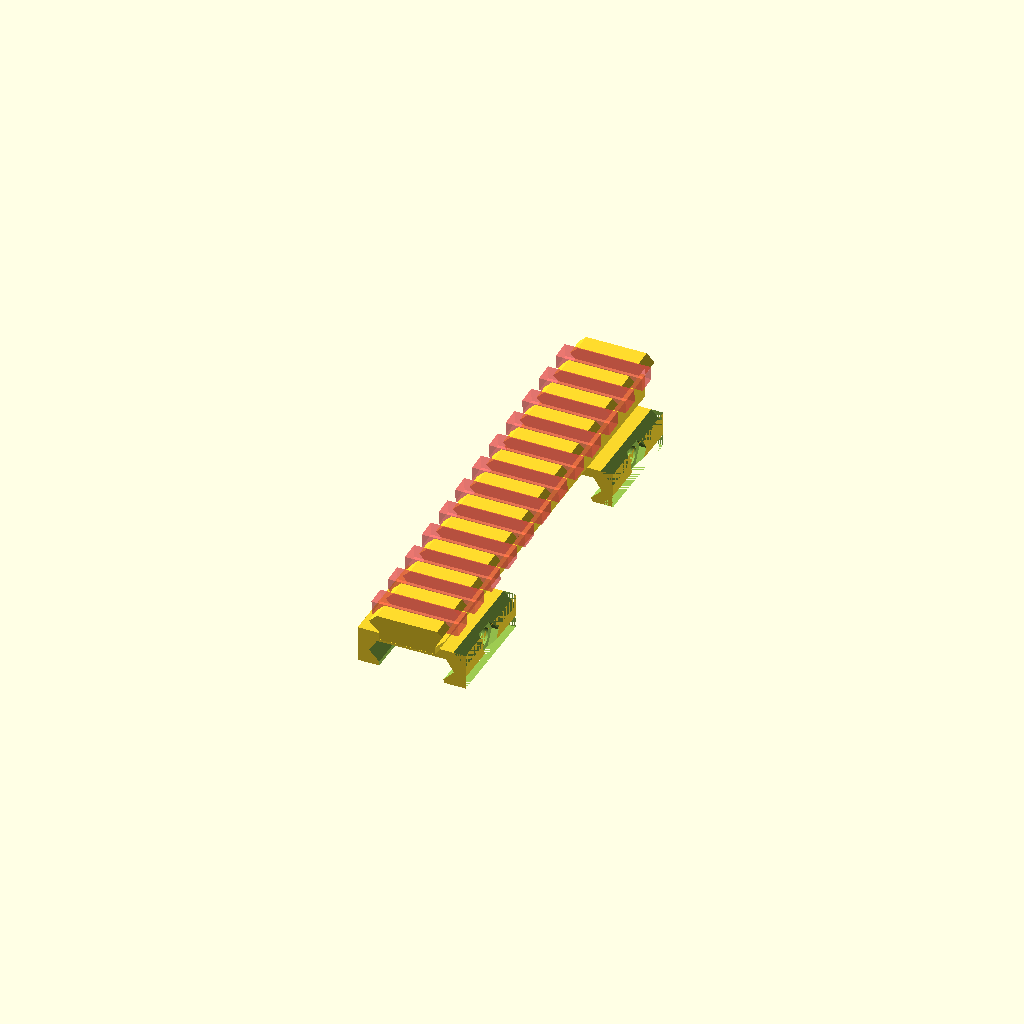
Cell 1: the model at its default parameters.
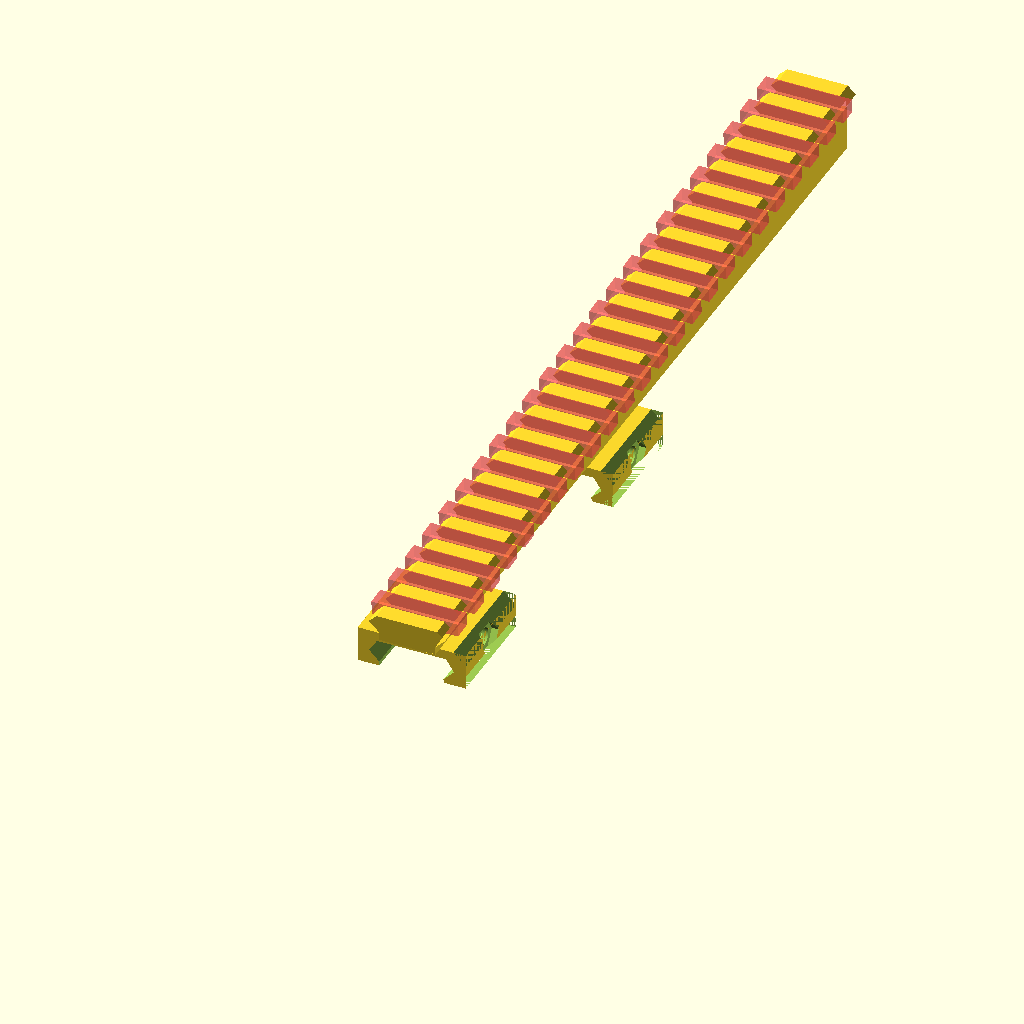
Cell 2: segments = 24 (everything else at default).
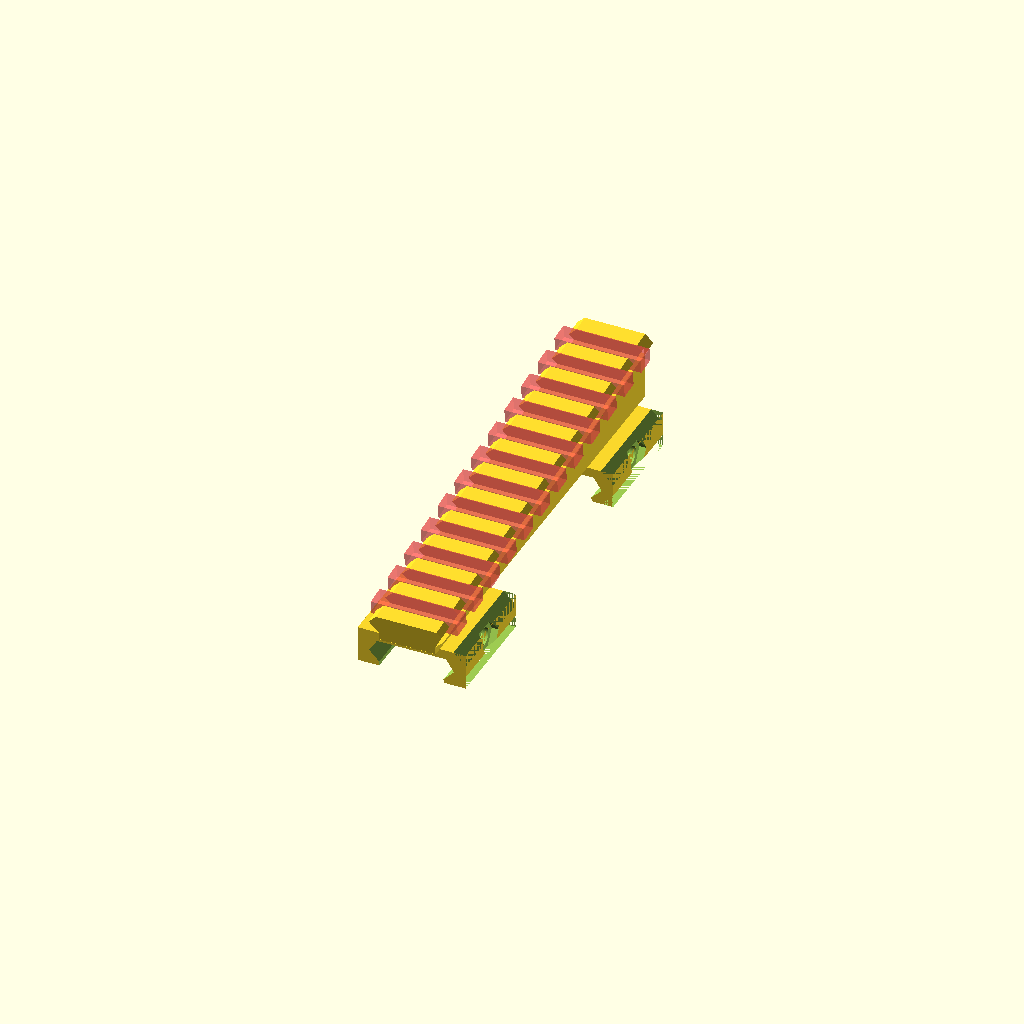
Cell 3: degree = 6 (everything else at default).
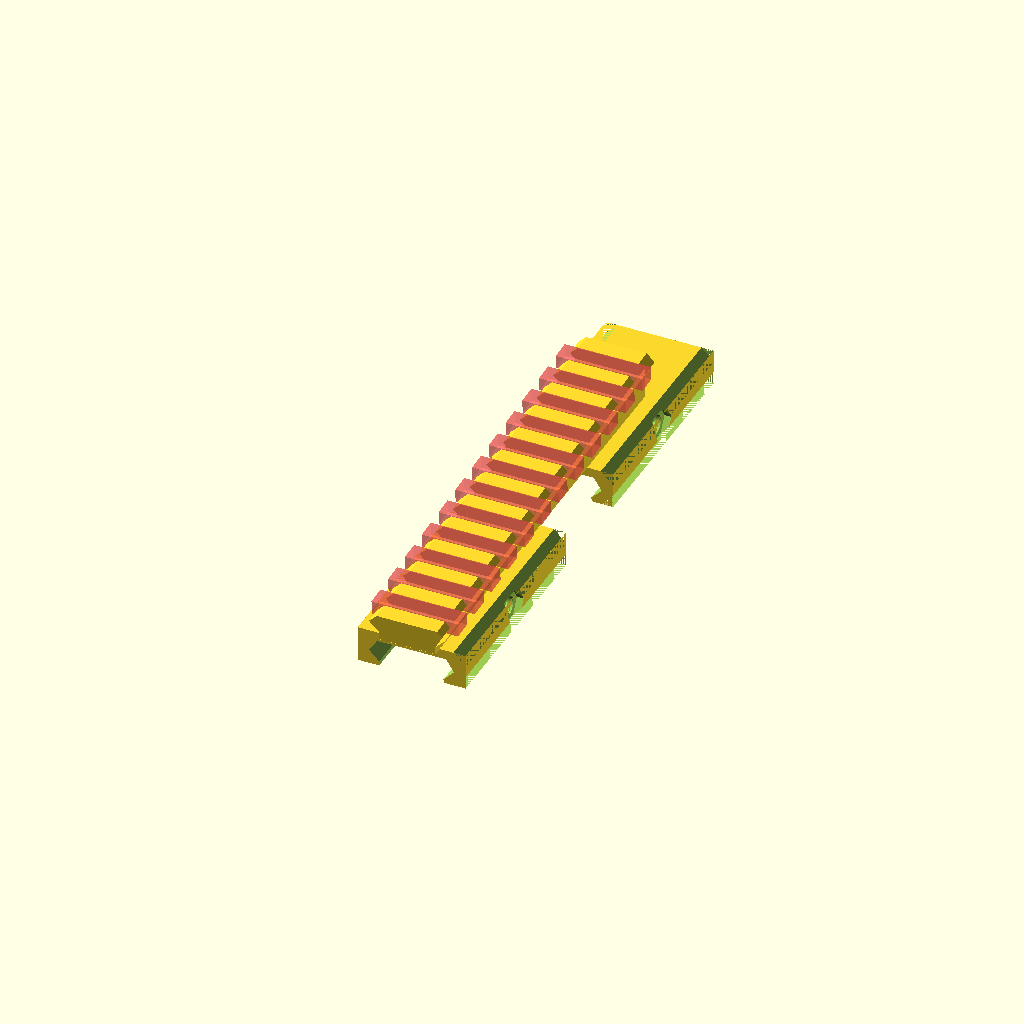
Cell 4: holder_len = 60 (everything else at default).
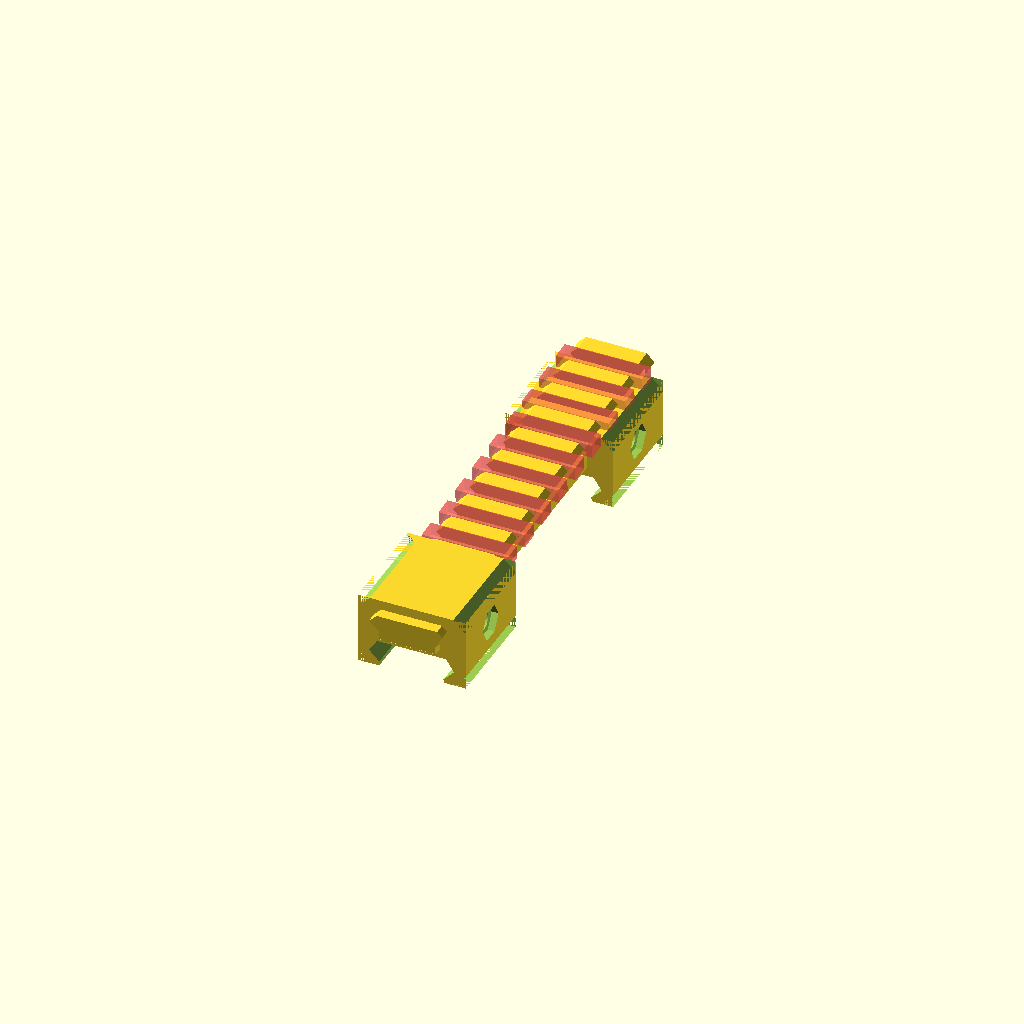
Cell 5: the same model with holder_height = 20.
All cells are drawn from one camera (rotation 55°, 0°, 25°, orthographic, colour scheme Cornfield), so only the parameter changes between them.
OpenSCAD source file inputs/thingiverse/files/thing-3921418/files/HHA-Optimizer-Rail.scad:
segments        = 12;    
laenge          = 10.0076 * (0.5 + segments);
degree          = 3;
gap             = 1.2;
holder_len      = 30;
holder_height   = 10;
holder_width    = 30;

HHA_Riser();


module spacer()
{
    beta = (-degree)+90;
    b = laenge;
    c = b / sin(beta);
    a = sqrt(-(b*b)+(c*c)); //6.56
    
    rotate([90,0,90])
    {
        translate([0,0,-7.8])
        {
            linear_extrude(height = 15.6)
            {
               polygon(points=[[0, 0], [laenge, 0], [laenge, a]], paths=[[0,1,2,0]]); 
            }
        }   
    }
}

module HHA_Riser()
{
    union()
    {
        rotate([90+degree,0,0])
        {
            translate([0,5,-(laenge/2)-0.1])
            {
                rail(segments);
            }
        }
        
        //translate([-7.8,0,0]) cube([15.6,laenge,3.5]); //3.85
        spacer();
        translate([0,2.5019,-10]) rotate([0,0,0]) mountblock();
        translate([0,90.5019,-10]) rotate([0,0,0]) mountblock();
    }
}

module mountblock()
{
    difference()
    {
        translate([-1*(holder_width/2),0,0])
        {
            cube([holder_width, holder_len, holder_height]);
        }
        
        rotate([90,0,180])
        {
            translate([0,4,-1*(gap)])
            {
               mountrail(holder_len+2,0); 
            } 
        }
        
        translate([holder_width/2-1.9,holder_len/2,holder_height/2+0.7])
        {
            rotate([90,0,90])
            {
                cylinder(d=9.4, $fn=6, h=2);
            }  
        }  
        
        translate([-1*(holder_width/2+0.1),holder_len/2,holder_height/2+0.7])
        {
            rotate([90,0,90])
            {
                cylinder(d=5.3, $fn=100, h=holder_width);
                cylinder(d=8.5, $fn=100, h=2);
            }  
        }
        
        translate([holder_width/2,holder_len,holder_height+0.1])
        {
            rotate([90,180,0])
            {
                linear_extrude(height=holder_len)
                cornercut();
            }
        }
        
        translate([holder_width/2+0.1,holder_len,0])
        {
            rotate([90,270,0])
            {
                linear_extrude(height=holder_len)
                cornercut();
            }
        }
        
        translate([-1*(holder_width/2+0.1),holder_len,holder_height])
        {
            rotate([90,90,0])
            {
                linear_extrude(height=holder_len)
                cornercut();
            }
        }
        
        translate([-1*(holder_width/2+0.1),holder_len, 0])
        {
            rotate([90,0,0])
            {
                linear_extrude(height=holder_len)
                cornercut();
            }
        }
    }
}

module mountrail(length,extra_height) 
{
	translate(v = [0, 0, 0])
    {
        linear_extrude(height = length)
   		mountrailprofile(extra_height,gap);
    }
   	
}

module mountrailprofile(extra_height,gap) 
{
	polygon(   points=[[-10.6-gap,0],
                        [-8.4-gap,2.2+gap],
                        [8.4+gap,2.2+gap],
                        [10.6+gap,0],
                        [7.8+gap,-2.8],
                        [7.8+gap,-3.8-extra_height-gap],
                        [-7.8-gap,-3.8-extra_height-gap],
                        [-7.8-gap,-2.8]], 
                paths=[[0,1,2,3,4,5,6,7,0]]);
}

module cornercut() 
{
	polygon(points=[[0, 0], [0,3.5], [3.5, 0]], paths=[[0,1,2,0]]);
}

module Aussparung()
{
    linear_extrude(height = 40)
    {
       polygon(points=[[-12, -0.8], [0, 16], [115.5, 16], [127.5, -0.8]], paths=[[0,1,2,3,0]]); 
    }
}

module rail(sections) 
{
	translate(v = [0, 0, -5 * sections - 2.5])
        difference() {
		linear_extrude(height = (10.0076 * (0.5 + sections)))
               railprofile();
            translate([0,-0.6,0])
		union() {
			for (s = [1:sections]) {
				translate(v = [0, 0, s * 10.0076 - 10.0076/2.0])
                           #linear_extrude(height = 5.334)
                             cutprofile();
			}
		}
	  }
}

module railprofile() 
{
    extra_height = 1.4;
	polygon(points=[   [-10.6,0],
                        [-8.4,2.2],
                        [8.4,2.2],
                        [10.6,0],
                        [7.8,-2.8],
                        [7.8,-3.8-extra_height],
                        [-7.8,-3.8-extra_height],
                        [-7.8,-2.8]], 
            paths=[[0,1,2,3,4,5,6,7,0]]);
}

module cutprofile() 
{
	polygon(points=[[-12, -0.8], [-12, 3], [12, 3], [12, -0.8]], paths=[[0,1,2,3,0]]);
}
Parameter table extracted from the source (name, type, default, range or options):
segments: number, default 12
degree: number, default 3
gap: number, default 1.2
holder_len: number, default 30
holder_height: number, default 10
holder_width: number, default 30
